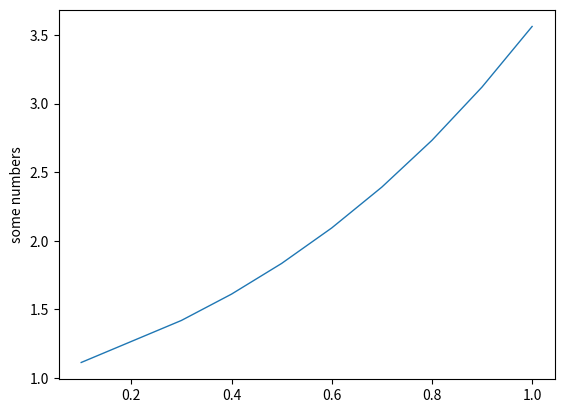

Python code for this plot:
from scipy.integrate import odeint
import matplotlib.pyplot as plt

class drawing:
    def __init__(self):
        self.X = []
        self.Y = []

class method_runge_kutta:

    def __init__(self, x_0, y_0, to):
        self.h = 0.1
        self.to = to
        self.x = float(x_0)
        self.y = float(y_0)
        self.epsilon = 0.001
        if to <= x_0:
            self.combinate = lambda a, b: a - b
        else:
            self.combinate = lambda a, b: a + b
        if to < x_0:
            self.compare = lambda: self.x > self.to
        else: self.compare = lambda: self.x < self.to

    def info(self):
        print(self.h, self.x, self.y)

    def function(self, x, y):
        # return float(1.2*pow(x, 3) + 3.1*x*y - 2.2)
        return float(x + y)

    def __fi_0(self, h):
        return h*self.function(self.x, self.y)

    def __fi_1(self, h):
        return h*self.function(self.combinate(self.x, h/2), self.combinate(self.y, self.__fi_0(h)/2))
    
    def __fi_2(self, h):
        return h*self.function(self.combinate(self.x, h), self.combinate(self.combinate(self.y, self.__fi_0(h)), 2*self.__fi_1(h)))

    def y_i(self, h):
        return self.combinate(self.y, (self.__fi_0(h) + 4*self.__fi_1(h) + self.__fi_2(h))/6)

    def epsilon_h(self):
        tmp_y = self.y
        tmp_x = self.x
        self.y = self.y_i(self.h/2)
        self.x = self.combinate(self.x, self.h/2)
        y_h2 = self.y_i(self.h/2)
        self.y = tmp_y
        self.x = tmp_x
        y_h = self.y_i(self.h)
        return (y_h2 - y_h)*pow(2, 3)/(pow(2, 3) - 1)
    
    def epsilon_h2(self):
        tmp_y = self.y
        tmp_x = self.x
        self.y = self.y_i(self.h/2)
        self.x = self.combinate(self.x, self.h/2)
        y_h2 = self.y_i(self.h/2)
        self.y = tmp_y
        self.x = tmp_x
        y_h = self.y_i(self.h)
        return (y_h2 - y_h)/(pow(2, 3) - 1)

    def delta(self):
        if self.to < self.x:
            return self.x - self.to
        else: return self.to - self.x


mrk = method_runge_kutta(0, 1, 1)
drawing = drawing()

print("f(", mrk.x, ") = \t", mrk.y, ";\t  step =", mrk.h)
while(mrk.compare()):
    if abs(mrk.epsilon_h2()) > mrk.epsilon:
        mrk.h = mrk.h / 2
        continue
    mrk.y = mrk.y_i(mrk.h)
    mrk.x = mrk.combinate(mrk.x, mrk.h)
    drawing.Y.append(mrk.y)
    drawing.X.append(mrk.x)
    print("f(", mrk.x, ") = \t", mrk.y, ";\t  step =", mrk.h)
    if abs(mrk.epsilon_h() <= mrk.epsilon):
        mrk.h = mrk.h * 2    
    if abs(mrk.delta()) < 0.000001:
        break
    if mrk.h > mrk.delta(): mrk.h = mrk.delta()



plt.plot(drawing.X, drawing.Y, linewidth = 1.0)
plt.ylabel('some numbers')
plt.show()